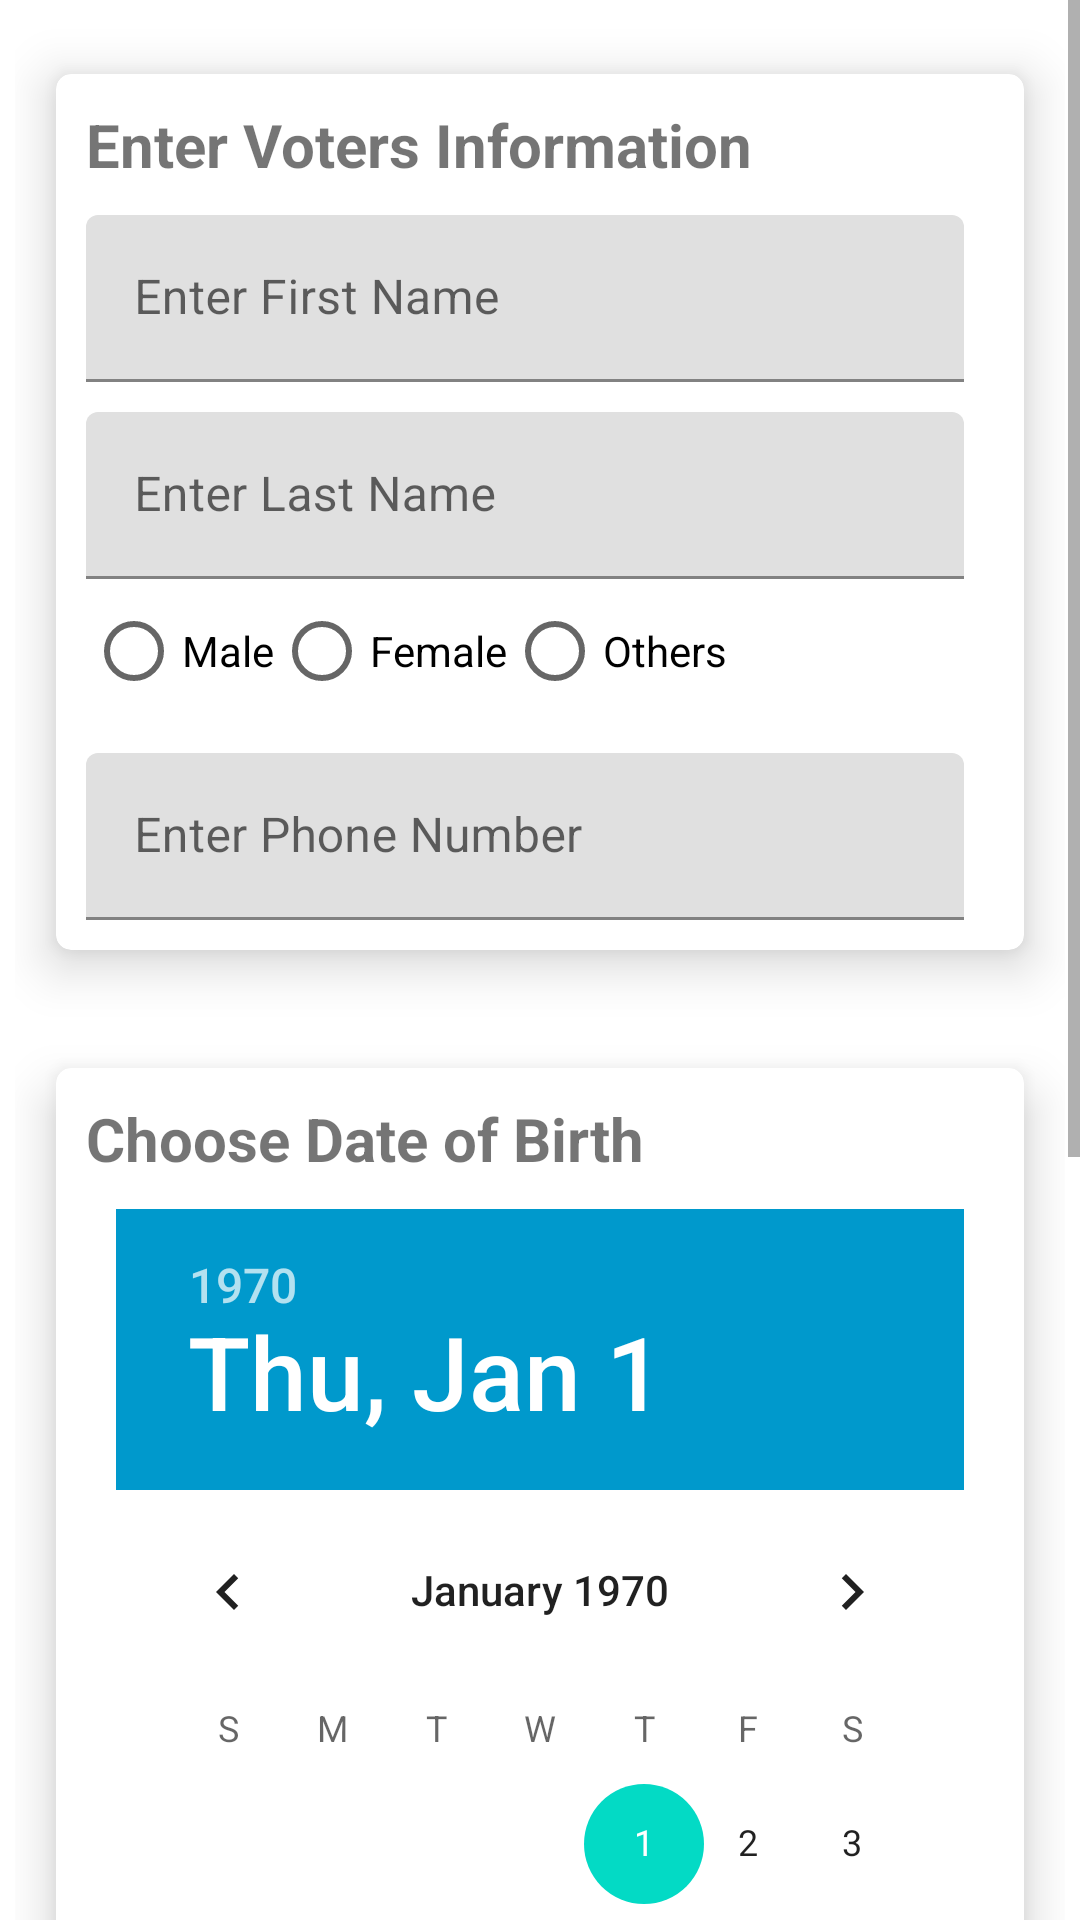

Here is an Android app screen rendered from its layout file. Give the layout XML and the strings, colors and styles it references.
<!-- AndroidManifest.xml: application theme Theme.Evoting -->
<!-- res/layout/activity_main.xml -->
<?xml version="1.0" encoding="utf-8"?>
<androidx.constraintlayout.widget.ConstraintLayout
    xmlns:android="http://schemas.android.com/apk/res/android"
    android:layout_width="match_parent"
    android:layout_height="match_parent"
    xmlns:tools="http://schemas.android.com/tools"
    xmlns:app="http://schemas.android.com/apk/res-auto"
    tools:context=".MainActivity">
    <ScrollView
        android:layout_width="match_parent"
        android:layout_height="match_parent">

        <LinearLayout
            android:layout_width="match_parent"
            android:layout_height="wrap_content"
            android:orientation="vertical"
            android:gravity="center_vertical"
            android:padding="5dp">
            <androidx.cardview.widget.CardView
                android:layout_width="match_parent"
                android:layout_height="wrap_content"
                app:cardElevation="10dp"
                app:contentPadding="10dp"
                app:cardCornerRadius="5dp"
                app:cardMaxElevation="12dp"
                app:cardPreventCornerOverlap="true"
                app:cardUseCompatPadding="true">
                <LinearLayout
                    android:layout_width="match_parent"
                    android:layout_height="match_parent"
                    android:orientation="vertical"
                    android:gravity="center_vertical">
                    <TextView
                        android:layout_width="match_parent"
                        android:layout_height="wrap_content"
                        android:textStyle="bold"
                        android:textSize="20sp"
                        android:text="@string/enter_voters_information"/>
                    <com.google.android.material.textfield.TextInputLayout
                        android:id="@+id/filledTextFieldFirstName"
                        android:layout_width="match_parent"
                        android:layout_height="wrap_content"
                        android:layout_marginTop="10dp"
                        android:layout_marginEnd="10dp"
                        android:layout_marginRight="10dp"
                        android:layout_marginLeft="10dp"
                        android:hint="@string/enter_first_name">

                        
                        <com.google.android.material.textfield.TextInputEditText
                            android:id="@+id/firstName"
                            android:layout_width="match_parent"
                            android:layout_height="wrap_content"
                            android:textColorHint="@color/hint"/>

                    </com.google.android.material.textfield.TextInputLayout>
                    <com.google.android.material.textfield.TextInputLayout
                        android:id="@+id/filledTextFieldLastName"
                        android:layout_width="match_parent"
                        android:layout_height="wrap_content"
                        android:layout_marginTop="10dp"
                        android:layout_marginEnd="10dp"
                        android:layout_marginRight="10dp"
                        android:layout_marginLeft="10dp"
                        android:hint="@string/enter_last_name">

                        
                        <com.google.android.material.textfield.TextInputEditText
                            android:id="@+id/lastName"
                            android:layout_width="match_parent"
                            android:layout_height="wrap_content"
                            android:textColorHint="#616161" />

                    </com.google.android.material.textfield.TextInputLayout>
                    <RadioGroup
                        android:layout_width="match_parent"
                        android:layout_height="wrap_content"
                        android:id="@+id/genderGrp">
                        <LinearLayout
                            android:layout_width="wrap_content"
                            android:layout_height="wrap_content"
                            android:orientation="horizontal"
                            tools:ignore="UselessParent">
                            <RadioButton
                                android:layout_width="wrap_content"
                                android:layout_height="wrap_content"
                                android:id="@+id/male"
                                android:text="@string/male"/>

                            <RadioButton
                                android:id="@+id/female"
                                android:layout_width="wrap_content"
                                android:layout_height="wrap_content"
                                android:text="@string/female" />
                            <RadioButton
                                android:layout_width="wrap_content"
                                android:layout_height="wrap_content"
                                android:id="@+id/others"
                                android:text="@string/others"/>
                        </LinearLayout>
                    </RadioGroup>
                    <com.google.android.material.textfield.TextInputLayout
                        android:id="@+id/filledTextFieldAN"
                        android:layout_width="match_parent"
                        android:layout_height="wrap_content"
                        android:layout_marginTop="10dp"
                        android:layout_marginEnd="10dp"
                        android:layout_marginRight="10dp"
                        android:layout_marginLeft="10dp"
                        android:hint="@string/enter_phone_number">

                        
                        <com.google.android.material.textfield.TextInputEditText
                            android:id="@+id/phoneNumber"
                            android:layout_width="match_parent"
                            android:layout_height="wrap_content"
                            android:textColorHint="#616161" />

                    </com.google.android.material.textfield.TextInputLayout>
                </LinearLayout>
            </androidx.cardview.widget.CardView>
            <androidx.cardview.widget.CardView
                android:layout_width="match_parent"
                android:layout_height="wrap_content"
                app:cardElevation="10dp"
                app:contentPadding="10dp"
                app:cardCornerRadius="5dp"
                app:cardMaxElevation="12dp"
                app:cardPreventCornerOverlap="true"
                android:layout_gravity="center_vertical"
                app:cardUseCompatPadding="true">
                <LinearLayout
                    android:layout_width="match_parent"
                    android:layout_height="wrap_content"
                    android:orientation="vertical">
                    <TextView
                        android:layout_width="match_parent"
                        android:layout_height="wrap_content"
                        android:textStyle="bold"
                        android:textSize="20sp"
                        android:text="@string/choose_date_of_birth"/>

                    <DatePicker
                        android:id="@+id/datePicker"
                        android:layout_width="fill_parent"
                        android:layout_height="wrap_content"
                        android:headerBackground="@android:color/holo_blue_dark"
                        android:padding="10dp" />
                </LinearLayout>
            </androidx.cardview.widget.CardView>
            <androidx.cardview.widget.CardView
                android:layout_width="match_parent"
                android:layout_height="wrap_content"
                app:cardElevation="10dp"
                app:contentPadding="10dp"
                app:cardCornerRadius="5dp"
                app:cardMaxElevation="12dp"
                app:cardPreventCornerOverlap="true"
                android:layout_gravity="center_vertical"
                app:cardUseCompatPadding="true">
                <LinearLayout
                    android:layout_width="match_parent"
                    android:layout_height="wrap_content"
                    android:orientation="vertical">
                    <TextView
                        android:layout_width="match_parent"
                        android:layout_height="wrap_content"
                        android:textStyle="bold"
                        android:textSize="20sp"
                        android:text="@string/add_profile_image"/>
                    <LinearLayout
                        android:layout_width="match_parent"
                        android:layout_height="wrap_content"
                        android:orientation="horizontal">

                        <Button
                            android:id="@+id/chooseFileBtn"
                            android:layout_width="wrap_content"
                            android:layout_height="wrap_content"
                            android:layout_marginEnd="10dp"
                            android:text="@string/choose_file"
                            style="?android:attr/buttonBarButtonStyle" />

                        <Button
                            android:id="@+id/submitBtn"
                            android:layout_width="wrap_content"
                            android:layout_height="wrap_content"
                            android:layout_gravity="center"
                            android:text="@string/submit_credentials" />
                    </LinearLayout>
                    <LinearLayout
                        android:layout_width="match_parent"
                        android:layout_height="wrap_content"
                        android:gravity="center_vertical"
                        android:visibility="gone"
                        android:id="@+id/loading"
                        android:orientation="vertical">
                        <TextView
                            android:layout_width="wrap_content"
                            android:layout_height="wrap_content"
                            android:layout_gravity="center_horizontal"
                            android:text="@string/processing"/>
                        <ProgressBar
                            android:layout_width="wrap_content"
                            android:layout_height="wrap_content"
                            android:layout_gravity="center_horizontal"/>
                    </LinearLayout>
                </LinearLayout>
            </androidx.cardview.widget.CardView>

            <Button
                android:id="@+id/goBackToInfoPage"
                android:layout_width="wrap_content"
                android:layout_height="wrap_content"
                android:layout_gravity="center"
                android:text="@string/go_back_to_info"
                android:visibility="invisible"
                app:backgroundTint="#2196F3" />
        </LinearLayout>
    </ScrollView>
</androidx.constraintlayout.widget.ConstraintLayout>
<!-- resources referenced by this layout -->
<resources>
  <color name="hint">#616161</color>
  <string name="add_profile_image">Add Profile Image</string>
  <string name="choose_date_of_birth">Choose Date of Birth</string>
  <string name="choose_file">Choose File</string>
  <string name="enter_first_name">Enter First Name</string>
  <string name="enter_last_name">Enter Last Name</string>
  <string name="enter_phone_number">Enter Phone Number</string>
  <string name="enter_voters_information">Enter Voters Information</string>
  <string name="female">Female</string>
  <string name="go_back_to_info">Go Back To Info</string>
  <string name="male">Male</string>
  <string name="others">Others</string>
  <string name="processing">Processing...</string>
  <string name="submit_credentials">Submit Credentials</string>
  <style name="Theme.Evoting" parent="Theme.MaterialComponents.DayNight.NoActionBar">
          
          <item name="colorPrimary">@color/purple_500</item>
          <item name="colorPrimaryVariant">@color/purple_700</item>
          <item name="colorOnPrimary">@color/white</item>
          
          <item name="colorSecondary">@color/teal_200</item>
          <item name="colorSecondaryVariant">@color/teal_700</item>
          <item name="colorOnSecondary">@color/black</item>
          
          <item name="android:statusBarColor" tools:targetApi="l">?attr/colorPrimaryVariant</item>
          
      </style>
  <color name="purple_500">#FF6200EE</color>
  <color name="purple_700">#FF3700B3</color>
  <color name="white">#FFFFFFFF</color>
  <color name="teal_200">#FF03DAC5</color>
  <color name="teal_700">#FF018786</color>
  <color name="black">#FF000000</color>
</resources>
